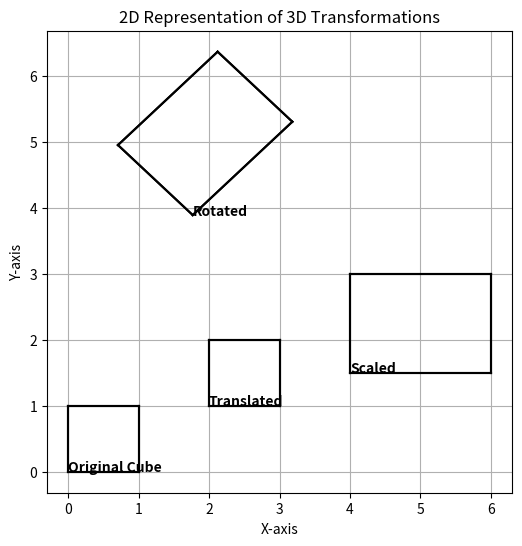

The script that saved this image:
import numpy as np
import matplotlib.pyplot as plt
cube = np.array([
    [0,0,0],[1,0,0],[1,1,0],[0,1,0],
    [0,0,1],[1,0,1],[1,1,1],[0,1,1]
])
def translate(vertices, tx, ty, tz):
    """Move shape by tx, ty, tz"""
    return vertices + [tx, ty, tz]
def scale(vertices, sx, sy, sz):
    """Scale shape by sx, sy, sz"""
    return vertices * [sx, sy, sz]
def rotate_z(vertices, angle_deg):
    """Rotate shape around Z-axis by angle_deg degrees"""
    rad = np.radians(angle_deg)
    R = np.array([[np.cos(rad), -np.sin(rad),0],
                  [np.sin(rad),  np.cos(rad),0],
                  [0,0,1]])
    return vertices @ R.T
cube_translated = translate(cube, 2, 1, 0)
cube_scaled     = scale(cube_translated, 2, 1.5, 1)
cube_rotated    = rotate_z(cube_scaled, 45)
edges = [(0,1),(1,2),(2,3),(3,0),(4,5),(5,6),(6,7),(7,4),
         (0,4),(1,5),(2,6),(3,7)]
def plot_cube(vertices, label):
    for i,j in edges:
        
        plt.plot([vertices[i,0], vertices[j,0]],
                 [vertices[i,1], vertices[j,1]], color="black")
    x, y = vertices[0,0], vertices[0,1]
    plt.text(x, y, label, fontsize=10, fontweight='bold')
plt.figure(figsize=(6,6))
plot_cube(cube, "Original Cube")
plot_cube(cube_translated, "Translated")
plot_cube(cube_scaled, "Scaled")
plot_cube(cube_rotated, "Rotated")
plt.title("2D Representation of 3D Transformations")
plt.xlabel("X-axis"); plt.ylabel("Y-axis")
plt.grid(True)
plt.show()
